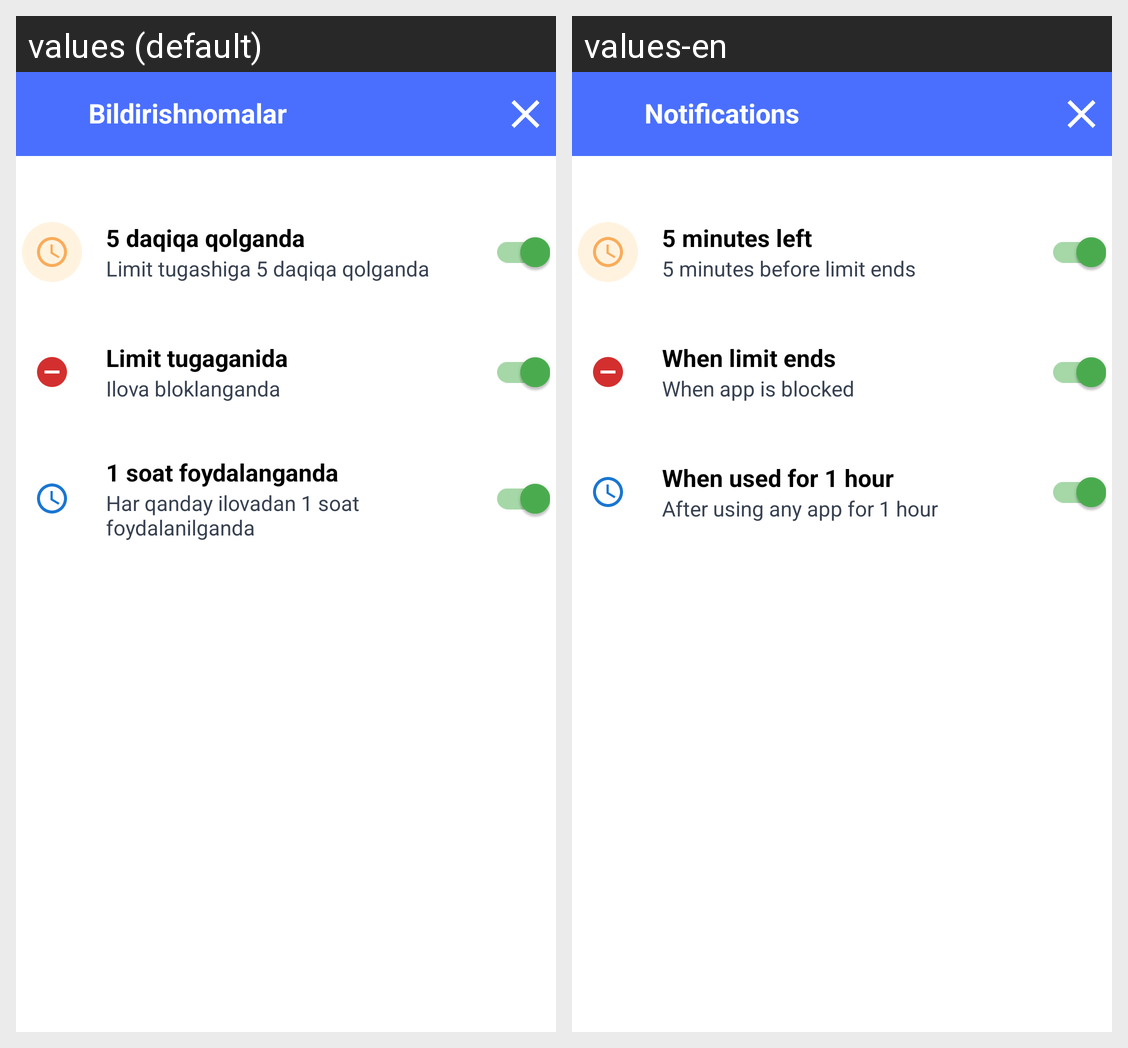

The Android screen above is rendered under two locales of the same app. Produce the string resources it draws, with the default and per-locale values.
Android screen res/layout/fragment_notifications.xml rendered under 2 locales, left to right: values (default), values-en. Device: Nexus 5 (rendered at 1080×1920; each locale shown at half size, 540×960, under a caption strip naming it); theme Theme.TimeLimit.
Strings drawn on this screen, with the default value and each locale's value (text and hints the layout hard-codes, and strings that could not be matched under every locale, appear in the picture but are not listed):

title_notifications
  values: Bildirishnomalar
  values-en: Notifications

notif_5_min_title
  values: 5 daqiqa qolganda
  values-en: 5 minutes left

notif_5_min_desc
  values: Limit tugashiga 5 daqiqa qolganda
  values-en: 5 minutes before limit ends

notif_limit_reached_title
  values: Limit tugaganida
  values-en: When limit ends

notif_limit_reached_desc
  values: Ilova bloklanganda
  values-en: When app is blocked

notif_1_hour_title
  values: 1 soat foydalanganda
  values-en: When used for 1 hour

notif_1_hour_desc
  values: Har qanday ilovadan 1 soat foydalanilganda
  values-en: After using any app for 1 hour
